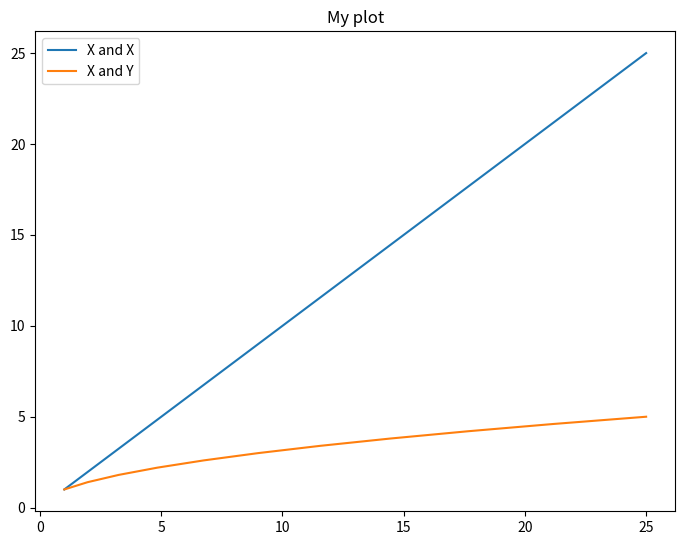

This figure's Python source:
import matplotlib.pyplot as plt
import numpy as np

y = np.linspace(1,5,11)
x = y ** 2

fig = plt.figure()
ax = fig.add_axes([0,0,1,1])
ax.plot(x,x, label='X and X')
ax.plot(x,y, label='X and Y')
ax.set_title(label='My plot')

ax.legend()
plt.show()
